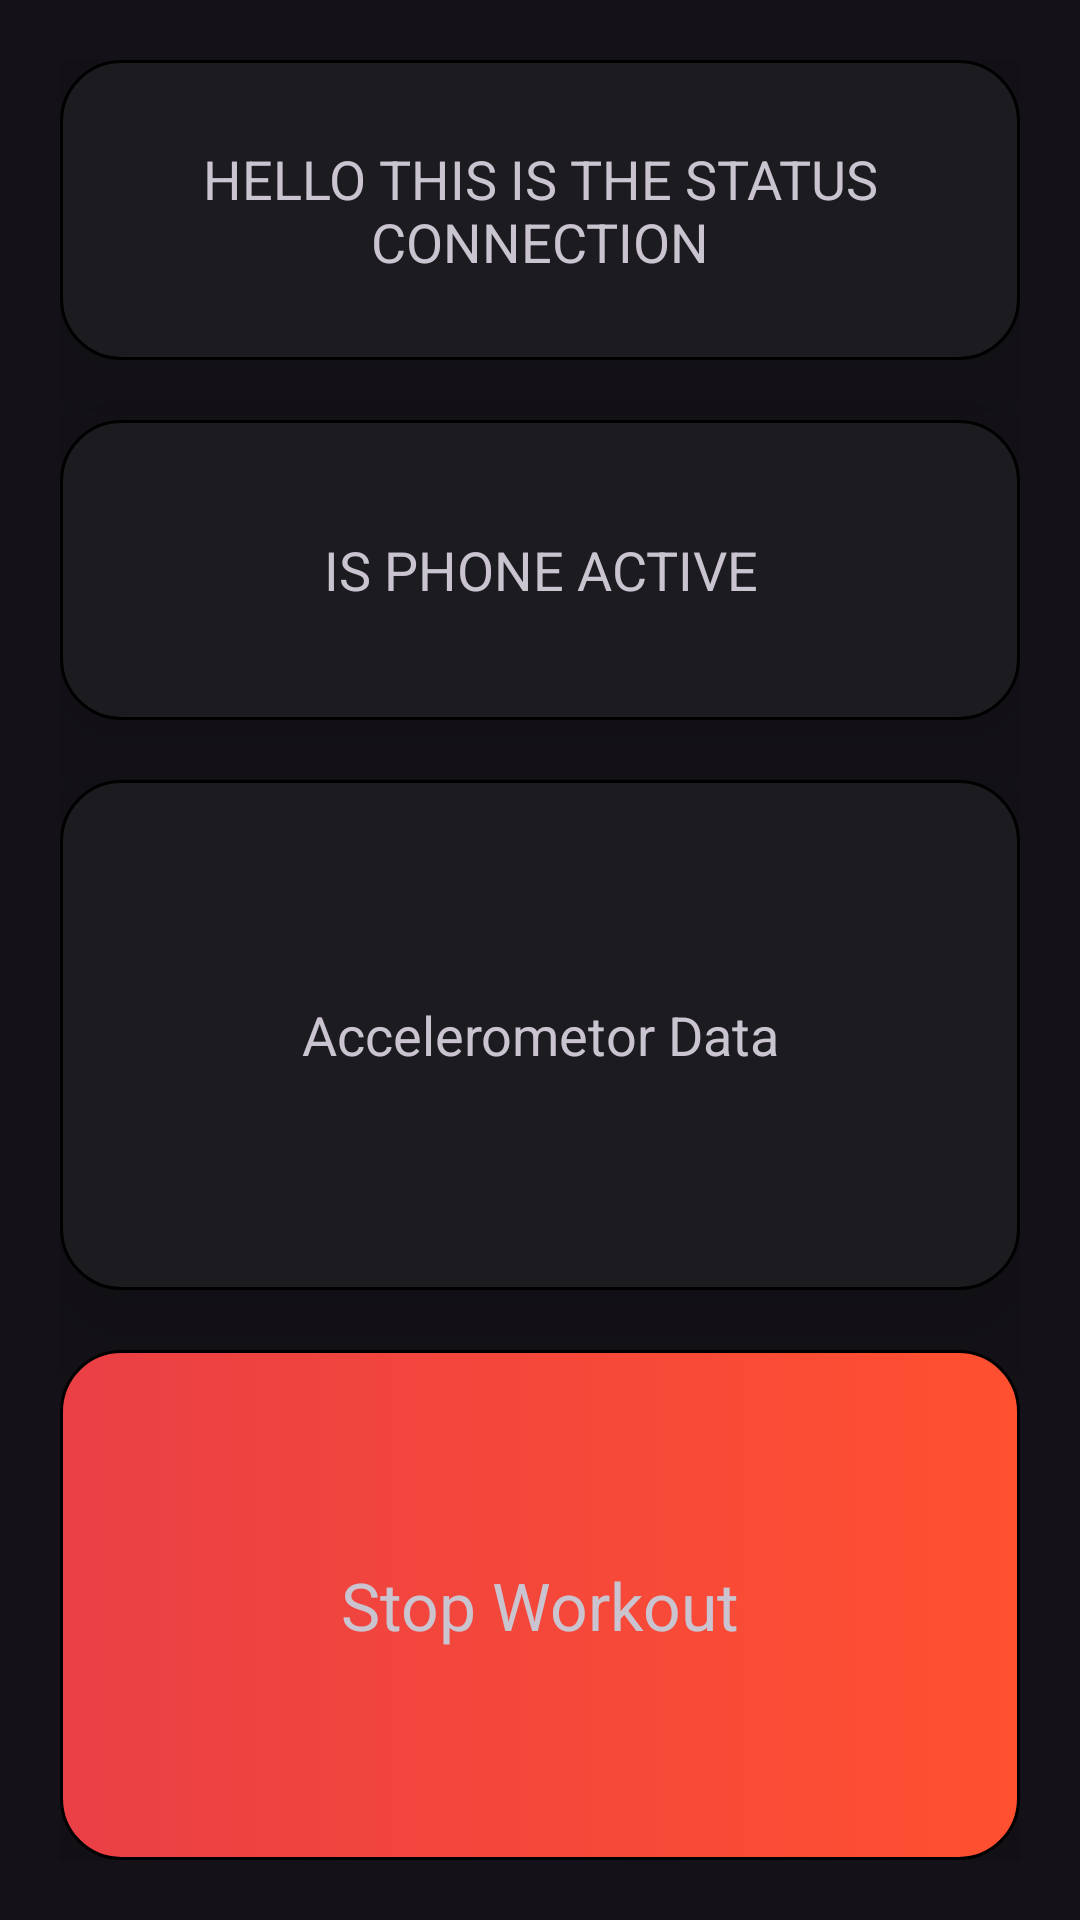

Here is an Android app screen rendered from its layout file. Give the layout XML and the strings, colors and styles it references.
<!-- AndroidManifest.xml: application theme Theme.GymLoger -->
<!-- res/layout/fragment_wifi.xml -->
<?xml version="1.0" encoding="utf-8"?>
<LinearLayout xmlns:android="http://schemas.android.com/apk/res/android"
    xmlns:app="http://schemas.android.com/apk/res-auto"
    xmlns:tools="http://schemas.android.com/tools"
    android:layout_width="match_parent"
    android:layout_height="wrap_content"
    android:orientation="vertical"
    android:padding="20dp"
    tools:context=".ui.HomeFragment">
    
    <LinearLayout
        android:layout_width="match_parent"
        android:layout_height="100dp"
        android:layout_gravity="center"
        android:background="@drawable/box"
        android:elevation="20dp"
        android:orientation="horizontal"
        android:padding="10dp"

        >

        <ImageView
            android:id="@+id/imageView2"
            android:layout_width="41dp"
            android:layout_height="41dp"
            android:layout_gravity="center"
            android:layout_weight="1"

            android:src="@drawable/wifi" />

        <TextView
            android:id="@+id/wifi_text"
            android:layout_width="300dp"
            android:layout_height="match_parent"
            android:gravity="center"
            android:text="HELLO THIS IS THE STATUS CONNECTION"
            android:textSize="18sp" />
    </LinearLayout>

    <LinearLayout
        android:layout_width="match_parent"
        android:layout_height="100dp"
        android:layout_gravity="center"
        android:layout_marginTop="20dp"
        android:background="@drawable/box"
        android:elevation="20dp"
        android:orientation="horizontal"
        android:padding="10dp"

        >

        <ImageView
            android:id="@+id/imageView3"
            android:layout_width="162dp"
            android:layout_height="50dp"
            android:layout_gravity="center"
            android:layout_weight="1"
            app:srcCompat="@android:drawable/ic_menu_help" />

        <TextView
            android:id="@+id/is_acc_active"
            android:layout_width="300dp"
            android:layout_height="match_parent"
            android:gravity="center"
            android:text="IS PHONE ACTIVE"
            android:textSize="18sp" />
    </LinearLayout>

    <LinearLayout
        android:layout_width="match_parent"
        android:layout_height="100dp"
        android:layout_gravity="center"
        android:layout_marginTop="20dp"
        android:layout_weight="1"
        android:background="@drawable/box"
        android:elevation="20dp"
        android:orientation="horizontal"

        android:padding="10dp">

        <ImageView
            android:id="@+id/imageView4"
            android:layout_width="162dp"
            android:layout_height="50dp"
            android:layout_gravity="center"
            android:layout_weight="1"
            android:textSize="18sp"
            app:srcCompat="@android:drawable/ic_menu_preferences" />

        <TextView
            android:id="@+id/acc_data"
            android:layout_width="300dp"
            android:layout_height="match_parent"
            android:gravity="center"
            android:text="Accelerometor Data"
            android:textSize="18sp" />
    </LinearLayout>

    <LinearLayout
        android:layout_width="match_parent"
        android:layout_height="100dp"
        android:layout_gravity="center"
        android:layout_marginTop="20dp"
        android:layout_weight="1"
        android:background="@drawable/button"
        android:elevation="20dp"
        android:orientation="horizontal"

        android:padding="10dp">

        <ImageView
            android:id="@+id/imageView5"
            android:layout_width="162dp"
            android:layout_height="50dp"
            android:layout_gravity="center"
            android:layout_weight="1"
            app:srcCompat="@android:drawable/ic_menu_close_clear_cancel" />

        <TextView
            android:id="@+id/stop_workout_button"
            android:layout_width="300dp"
            android:layout_height="match_parent"
            android:gravity="center"
            android:text="Stop Workout"
            android:textSize="22sp" />
    </LinearLayout>

</LinearLayout>
<!-- resources referenced by this layout -->
<resources>
  <!-- drawable box (drawable) -->
  <?xml version="1.0" encoding="utf-8" ?>
  <selector xmlns:android="http://schemas.android.com/apk/res/android">
      <item android:state_pressed="false" >
          <shape
  
              >
              <solid
                  android:color="#1c1b1f" />
              <stroke
                  android:width="1dp"
                  android:color="#000000" />
  
              <corners android:radius="20dp" />
          </shape>
      </item>
  
  </selector>
  <!-- drawable button (drawable) -->
  <?xml version="1.0" encoding="utf-8" ?>
  <selector xmlns:android="http://schemas.android.com/apk/res/android">
      <item android:state_pressed="false" >
          <shape>
              <gradient
                  android:angle="0"
                  android:startColor="#EA3F45"
                  android:endColor="#ff5030"
                  android:type="linear" />
              <stroke
                  android:width="1dp"
                  android:color="#000000" />
  
              <corners android:radius="20dp" />
          </shape>
      </item>
  
  </selector>
  <style name="Theme.GymLoger" parent="Theme.Material3.Dark">
  
  
          <item name="android:statusBarColor">#000000</item>
  
          <item name="android:navigationBarColor">#000000</item>
          
  
  
  
          
  
  
  
          
  
          
      </style>
</resources>
